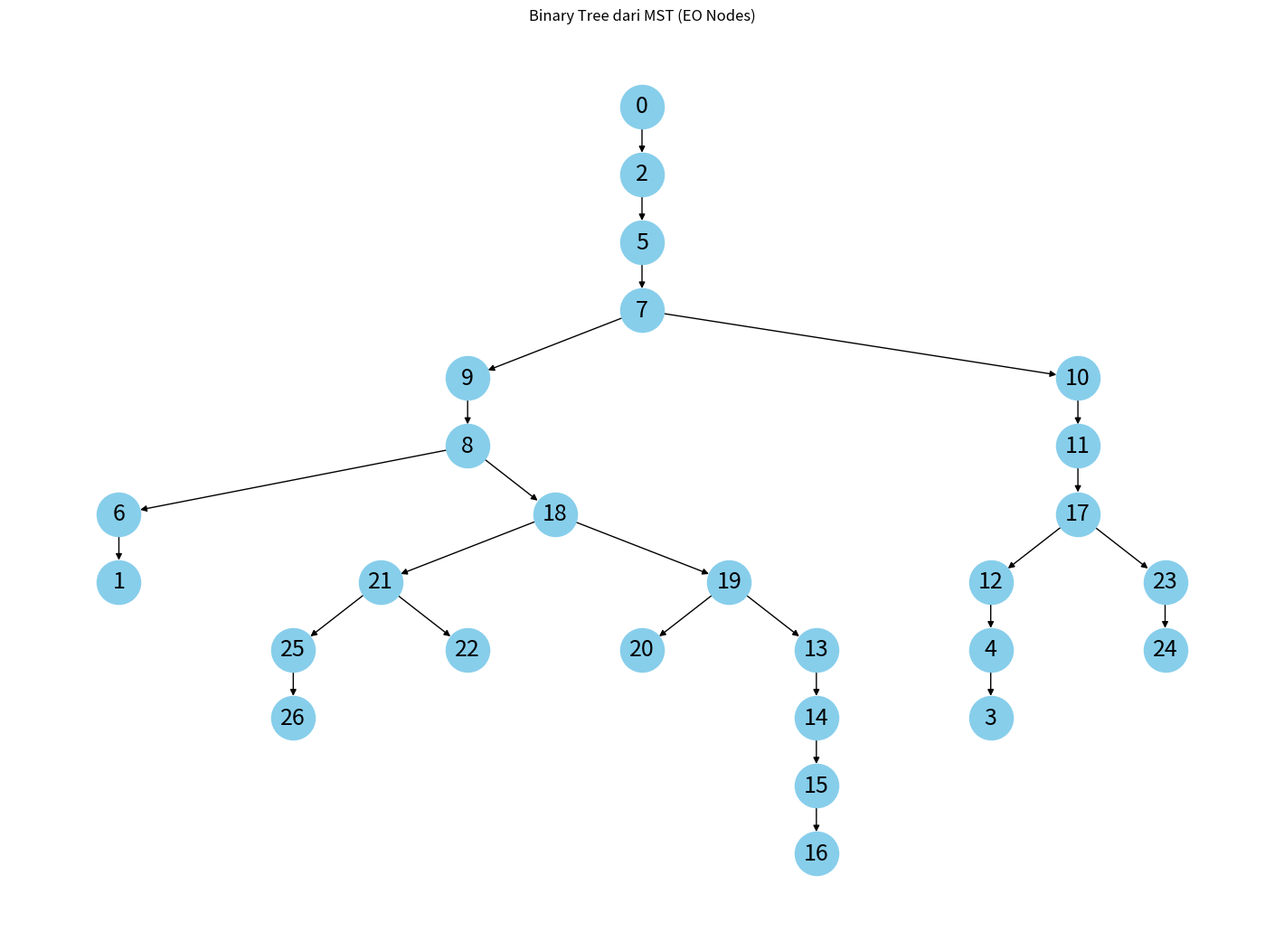

The matplotlib source for this figure:
import numpy as np
import networkx as nx
import matplotlib.pyplot as plt
from collections import deque, defaultdict

# All coordinates: First 27 = EO, rest = TW
coords = np.array([
    (211,63), (685,219), (421,269), (157,361), (178,371), (513,440), (754,463),
    (444,486), (673,525), (504,540), (396,567), (344,606), (117,486), (868,644),
    (916,652), (1047,631), (1184,781), (136,656), (677,702), (868,758), (881,816),
    (571,783), (450,875), (147,877), (196,931), (635,868), (698,939),
    (140,161), (954,353), (704,446), (1203,569), (752,665), (902,758),
    (296,606), (36,667), (533,893)
])

# Split coordinates
eo_coords = coords[:27]
tw_coords = coords[27:]

# Step 1: Build the full graph
G = nx.Graph()

# Add EO nodes with type
for i, (x, y) in enumerate(eo_coords):
    G.add_node(i, pos=(x, y), type='eo')

# Add TW nodes with type
offset = len(eo_coords)
for i, (x, y) in enumerate(tw_coords):
    G.add_node(offset + i, pos=(x, y), type='tw')

# Compute pairwise distances for EO nodes using NumPy
n = len(eo_coords)
x, y = eo_coords[:, 0], eo_coords[:, 1]
dx = x[:, np.newaxis] - x
dy = y[:, np.newaxis] - y
distances = np.hypot(dx, dy)

# Add edges between EO nodes only
for i in range(n):
    for j in range(i + 1, n):
        G.add_edge(i, j, weight=distances[i, j])

# Compute MST for EO nodes using Prim's algorithm
mst = nx.minimum_spanning_tree(G.subgraph
        (range(len(eo_coords))), 
        weight='weight', algorithm='prim')

# --- Converting MST to binary tree ---
# Choose node 0 as root
root = 0
binary_tree = nx.DiGraph()  # Directed graph to show direction (parent -> child)
visited = set()
child_count = defaultdict(int)

def dfs_binary_tree(curr, parent=None):
    visited.add(curr)
    if parent is not None:
        binary_tree.add_edge(parent, curr)

    children = [nbr for nbr in mst.neighbors(curr) if nbr not in visited]
    
    # At most 2 children (biner)
    for i, child in enumerate(children[:2]):
        dfs_binary_tree(child, curr)

dfs_binary_tree(root)

# --- Draw binary tree vertically ---
# Helper function for drawing binary tree
def hierarchy_pos(G, root=None, width=1.0, vert_gap=0.2, vert_loc=0, xcenter=0.5):
    '''
    If the graph is a tree, this will return the positions to plot it in a hierarchical layout.
    '''
    def _hierarchy_pos(G, root, leftmost, width, vert_gap, vert_loc, pos, parent=None):
        children = list(G.successors(root))
        if not children:
            pos[root] = (leftmost[0], vert_loc)
            leftmost[0] += width
        else:
            start = leftmost[0]
            for child in children:
                pos = _hierarchy_pos(G, child, leftmost, width, vert_gap, vert_loc - vert_gap, pos, root)
            mid = (start + leftmost[0] - width) / 2
            pos[root] = (mid, vert_loc)
        return pos

    if root is None:
        root = next(iter(nx.topological_sort(G)))  # Choose the first root
    return _hierarchy_pos(G, root, [0], width, vert_gap, vert_loc, {})

# Vertical layout position
pos_bt = hierarchy_pos(binary_tree, root)

plt.figure(figsize=(14, 10))
nx.draw(binary_tree, pos_bt, with_labels=True, node_color='skyblue', node_size=1200, font_size=18, arrows=True)
plt.title("Binary Tree dari MST (EO Nodes)")
plt.axis('off')
plt.tight_layout()
plt.show()
